Run: headless pygame with SDL's dummy video driver; simulated clock (each Clock.tick advances the game by its frame time, no real sleeping); random seed 0; keys injected as events and as key.get_pressed() state; no mouse input.
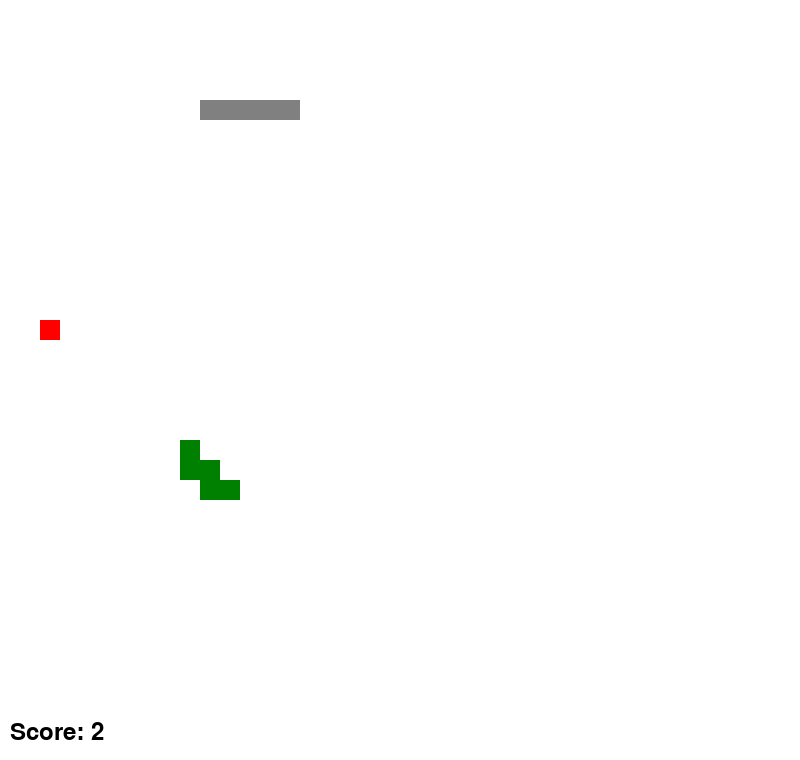
Frame 1 of 4 · flips 1–60 · no input
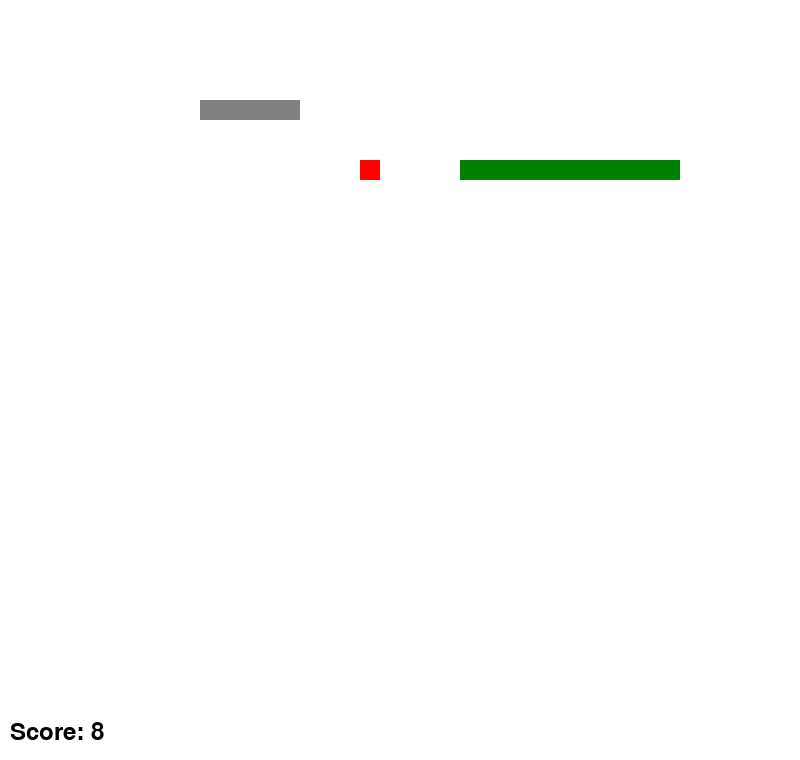
Frame 2 of 4 · flips 61–180 · tapped SPACE, RETURN · held RIGHT (→), D
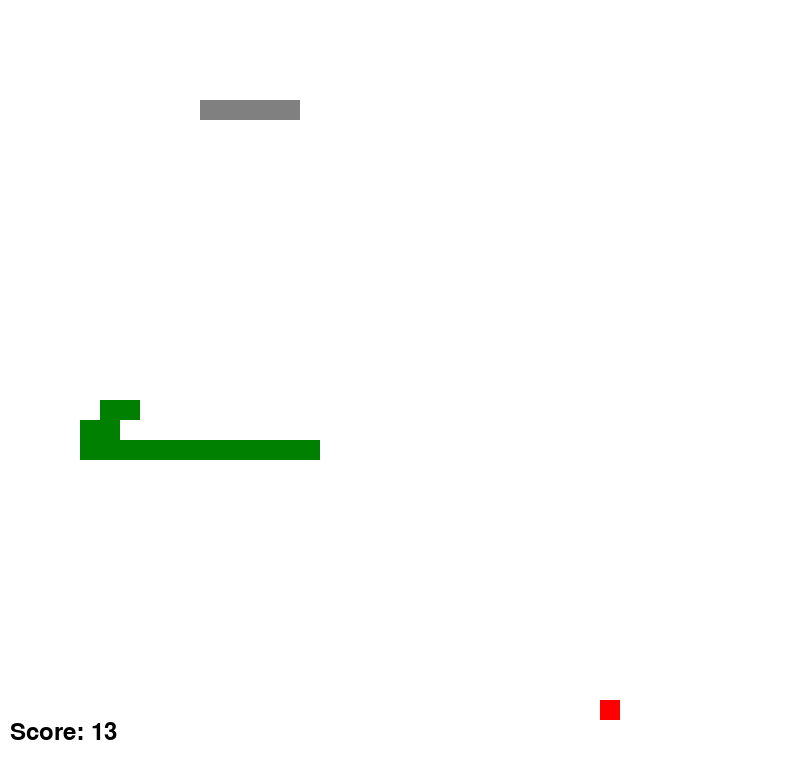
Frame 3 of 4 · flips 181–300 · held DOWN (↓), S
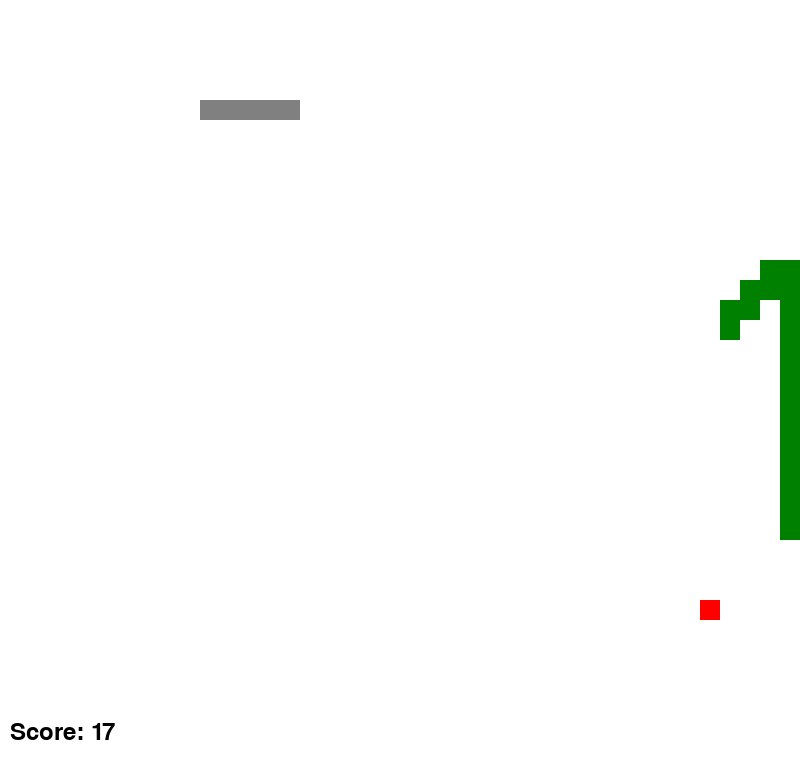
Frame 4 of 4 · flips 301–420 · held LEFT (←), A, UP (↑), W

The pygame program that drew these frames:

import sys
import random
import pygame
from pygame.locals import *

# A*寻路算法的节点类
class Node:
    def __init__(self, position, parent=None):
        self.position = position
        self.parent = parent
        self.g = 0
        self.h = 0
        self.f = 0

    def __lt__(self, other):
        return self.f < other.f

def astar(start, goal, walls, snake):
    open_list = []
    closed_list = []
    start_node = Node(start)
    goal_node = Node(goal)
    
    open_list.append(start_node)

    while open_list:
        current_node = min(open_list, key=lambda node: node.f)
        open_list.remove(current_node)
        closed_list.append(current_node.position)

        if current_node.position == goal:
            path = []
            while current_node:
                path.append(current_node.position)
                current_node = current_node.parent
            return path[::-1]

        for new_position in [(0, -20), (0, 20), (-20, 0), (20, 0)]:
            node_position = (current_node.position[0] + new_position[0], current_node.position[1] + new_position[1])

            if node_position in closed_list or node_position in walls or node_position in snake:
                continue

            neighbor_node = Node(node_position, current_node)
            neighbor_node.g = current_node.g + 1
            neighbor_node.h = ((neighbor_node.position[0] - goal[0]) ** 2) + ((neighbor_node.position[1] - goal[1]) ** 2)
            neighbor_node.f = neighbor_node.g + neighbor_node.h

            if add_to_open(open_list, neighbor_node):
                open_list.append(neighbor_node)

    return None

def add_to_open(open_list, neighbor_node):
    for node in open_list:
        if neighbor_node.position == node.position and neighbor_node.g >= node.g:
            return False
    return True

def draw_background():
    screen.fill((255, 255, 255))

def draw_snake():
    for segment in snake_list:
        pygame.draw.rect(screen, (0, 128, 0), (segment[0], segment[1], 20, 20))

def draw_food():
    for f in food_list:
        pygame.draw.rect(screen, (255, 0, 0), (f[0], f[1], 20, 20))

def draw_walls():
    for wall in walls:
        pygame.draw.rect(screen, (128, 128, 128), (wall[0], wall[1], 20, 20))

def draw_score():
    font = pygame.font.Font(None, 36)
    score_text = font.render(f'Score: {score}', True, (0, 0, 0))
    screen.blit(score_text, (10, height - 40))

def check_food():
    if snake_list[0] in food_list:
        food_list.remove(snake_list[0])
        snake_list.append(snake_list[-1])  # 增加蛇身
        return True
    return False

def check_dead():
    head = snake_list[0]
    if head[0] < 0 or head[0] >= width or head[1] < 0 or head[1] >= height:
        return True
    if head in snake_list[1:] or head in walls:
        return True
    return False

def add_food():
    while True:
        position = (random.randint(0, (width // 20) - 1) * 20, random.randint(0, (height // 20) - 2) * 20)  # 留出分数区域
        if position not in snake_list and position not in food_list and position not in walls:
            food_list.append(position)
            break

def game_over():
    font = pygame.font.Font(None, 74)
    text = font.render('Game Over', True, (0, 0, 0))
    screen.blit(text, (width // 2 - text.get_width() // 2, height // 2 - text.get_height() // 2))
    pygame.display.flip()
    pygame.time.delay(2000)

def reset_game():
    global snake_list, food_list, walls, running, score
    snake_list = [(100, 100), (80, 100), (60, 100)]
    food_list = [(200, 200)]
    walls = [(200, 100), (220, 100), (240, 100), (260, 100), (280, 100)]  # 添加障碍物
    score = 0  # 重置分数
    running = True

# 初始化pygame
pygame.init()
width, height = 800, 760  # 调整窗口高度以留出分数区域
screen = pygame.display.set_mode((width, height))

# 游戏状态
reset_game()

while running:
    for event in pygame.event.get():
        if event.type == pygame.QUIT:
            running = False

    draw_background()
    draw_snake()
    draw_food()
    draw_walls()
    draw_score()  # 绘制分数

    if check_food():
        add_food()
        score += 1  # 增加分数

    if check_dead():
        game_over()
        reset_game()  # 重新开始游戏

    # 更新蛇的位置
    head = snake_list[0]
    # 在这里添加AI逻辑控制蛇的移动
    food = min(food_list, key=lambda f: (head[0] - f[0])**2 + (head[1] - f[1])**2)
    path = astar(head, food, walls, snake_list)
    if path and len(path) > 1:
        snake_list.insert(0, path[1])
        snake_list.pop()
    else:
        snake_list.insert(0, head)  # 正常移动

    pygame.display.flip()
    pygame.time.delay(100)

pygame.quit()
sys.exit()
